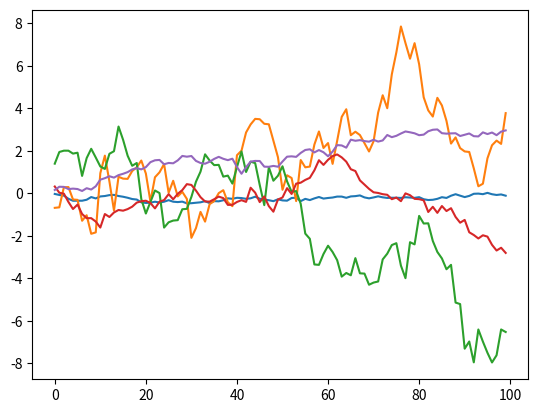

Source code (Python):
import numpy as np
import pandas as pd
from scipy.stats import random_correlation
from scipy.stats import lognorm

import matplotlib.pyplot as plt


# A class to simulate fake data to be used for modelling purposes. 


class DataGenerator: 
    """ 
    Class to generate multivariate samples from a distribution, either as a stochastic process or as a regression set:
    Currently, only the normal and lognormal distributions are implemented. 
    """

    def __init__(self, n_dim, distribution_type='normal', parameters_dict=None, correlation=None, stochastic_process=False, np_to_df=False):
        self.counter = 0
        self.datasets = {} 
        self.n_dim = n_dim
        self.distribution = distribution_type
        self.params = parameters_dict or {}
        self.corr = correlation
        self.stochastic = stochastic_process
        self.np_to_df = np_to_df




    def consistency_check(self):
        """
        Check to see if all parameters & the correlation matrix have the correct dimension. 
        """
        n_dim = self.n_dim
        for param_name in self.params: 
            if len(self.params[param_name]) != n_dim: 
                raise ValueError('Dimensionality inconsistency for parameter {}.'.format(param_name))
        if self.corr.shape[0] != n_dim:
            raise ValueError('Dimensionality inconsistency for the correlation matrix.')


    def get_new_datakey(self):
        data_key = f'data_{self.counter}'
        return data_key

    
    def add_new_data(self, data):
        """
        Construct a dictionary consisting of the input data and all info required to generate it.
        Adds this dictionary to the datasets attribute.
        """
        full_data = {}
        full_data['data'] = data
        full_data['distribution_type'] = self.distribution
        full_data['parameters'] = self.params
        full_data['correlation'] = self.corr
        full_data['stochastic'] = self.stochastic

        datakey = self.get_new_datakey()
        self.datasets[datakey] = full_data
        self.counter += 1


    def generate_parameters(self, intervals_dict={'mu':[], 'sigma':[]}):
        """
        Simulate parameters of the distributions from which to generate data.
        The parameters are set to the attribute self.params.

        Arguments
        --------
        intervals_dict: dictionary
            dictionary keys are the parameters for which to simulate. 
            dictionary values are lists of intervals from which to simulate. 
            For each list of intervals: if the length is the correct dimension n_dim, the specified intervals are used;
            Else, if no list of intervals is specified (i.e., an empty list), n_dim parameters are generated from [0,1];
            Else, an error is thrown.                             
        """
        for param_name, list_of_intervals in intervals_dict.items():
            n_dim = len(list_of_intervals)
            if n_dim not in [0, self.n_dim]:
                raise ValueError(f"The list of intervals for parameter {param_name} is of incorrect dimension. \
                    Please use either an empty list or a list of dim {self.n_dim}")
            if n_dim == 0: 
                list_of_intervals = [ [0,1] for i in range(self.n_dim) ]
            param_i_sim = [np.random.uniform(list_of_intervals[i][0], list_of_intervals[i][1]) for i in range(self.n_dim)]
            self.params[param_name] = np.array(param_i_sim)
            



    def generate_correlation(self, corr_eigenvalues = []):
        """
        Simulate correlation matrix of the multi-variate distributions from which to generate data.
        For 1-dimensional data, the correlation matrix is set to 1. 
        The correlation matrix is set to the attribute self.corr.

        Arguments
        --------
        corr_eigenvalues: list
            Eigenvalues of the correlation matrix.
            If the length is the correct dimension n_dim, the specified list;
            Else, if no list of intervals is specified (i.e., an empty list), n_dim eigenvalues are generated from [0,1];
            Else, an error is thrown.                             
        """
        if self.n_dim == 1: 
            corr_sim = np.array([[1]])
        else:    
            n_dim = len(corr_eigenvalues)
            if n_dim not in [0, self.n_dim]:
                raise ValueError(f"The list of correlation eigenvalues is of incorrect dimension. \
                    Please use either an empty list or a list of dim {self.n_dim}")
            if len(corr_eigenvalues) == 0:  
                corr_eigenvalues = np.random.rand(self.n_dim)
            corr_eigenvalues = corr_eigenvalues * self.n_dim / np.sum(corr_eigenvalues)   
            corr_sim = random_correlation.rvs(corr_eigenvalues)
        self.corr = corr_sim



    def generate_data(self, n_samples):
        """
        Generate random data. 
        - The distribution of the data is given by self.distribution. 
        - The parameters of the distribution is given by self.params. 
        - The dimension of the data is given by self.n_dim. 
        - The correlation of the distribution is given by self.corr. 
        - The number of samples is given by n_samples. 
        - Whether or not the data simulates a random walk is given by self.stochastic. 
        The data and all input is added to the dictionary self.datasets.

        Arguments
        --------
        n_samples: int

        Return
        --------
        data: 
            depending on the boolean self.np_to_df, 
            returns either an np.array or a pd.Dataframe
            of shape (n_samples, self.n_dim)
        """

        self.consistency_check()

        std = self.params['sigma']
        mu = self.params['mu']

        cov_sim = np.zeros_like(self.corr, dtype='float')
        for i in range(cov_sim.shape[0]):
            for j in range(cov_sim.shape[1]):
                cov_sim[i,j] = self.corr[i,j] * std[i] * std[j]

        if self.distribution == 'normal':
            data = np.random.multivariate_normal(mu, cov_sim, size = n_samples)
            if self.stochastic == True: 
                data = np.cumsum(data, axis=0)
        elif self.distribution == 'lognormal':
            data = np.random.multivariate_normal(mu, cov_sim, size = n_samples)
            if self.stochastic == True: 
                data = np.cumsum(data, axis=0)
            data = np.exp(data)
        else: 
            raise ValueError("Distribution type unknown. Currently implemented: 'normal', 'lognormal'.")
        

        
        if self.np_to_df == True: 
            col_names = ['time_series_' + str(i) for i in range(self.n_dim)]
            data = pd.DataFrame(data, columns = col_names)
        
        self.add_new_data(data)

        return data


if __name__ == '__main__':

    mu_intervals = [[0,1], [1,2], [2,3], [3,4]]
    sigma_intervals = mu_intervals[::-1]
    intervals_dict = {'mu': mu_intervals, 'sigma': sigma_intervals}
    dg = DataGenerator(n_dim = 4)
    dg.generate_correlation()
    dg.generate_parameters(intervals_dict)
    data = dg.generate_data(n_samples = 10**5)
    print("Comparing generated parameters with sample parameters:")
    print(dg.params)
    print(data.mean(axis = 0))
    print(data.std(axis = 0))
    print("Comparing generated correlation with sample correlation:")
    print(dg.corr)
    print(np.corrcoef(data, rowvar = False))



    n_dim = 5
    intervals_dict2 = {'sigma':[]}
    dg2 = DataGenerator(n_dim = n_dim, distribution_type = 'normal', stochastic_process = True)
    dg2.params['mu'] = [0 for i in range(n_dim)]
    dg2.generate_parameters(intervals_dict2)
    dg2.corr = np.identity(n_dim)
    data = dg2.generate_data(n_samples = 100)
    print("Plotting simulated Brownian motion:")
    for i in range(data.shape[1]):
        plt.plot(data[:,i])
    plt.show()
    
